Labelled photos from "traffic_sign_dataset_clase", an image-classification folder in farisea/my_rUBot_mecanum. The possible labels are: forbidden, give way, left, nothing, right, stop.

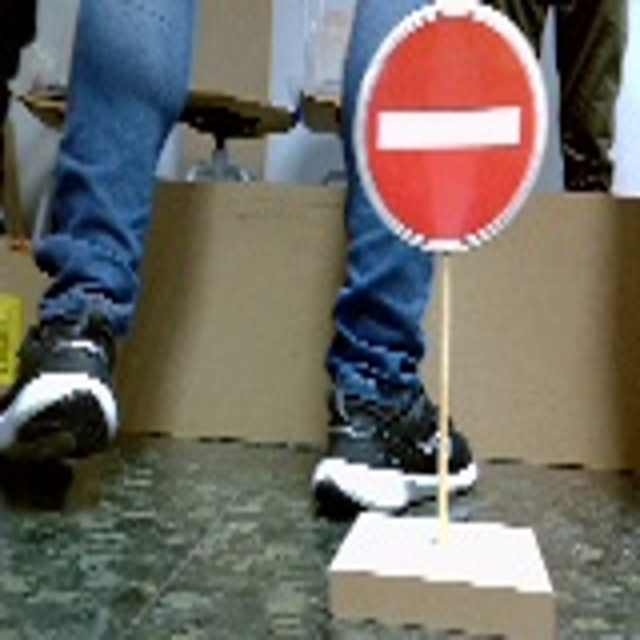
Label: forbidden

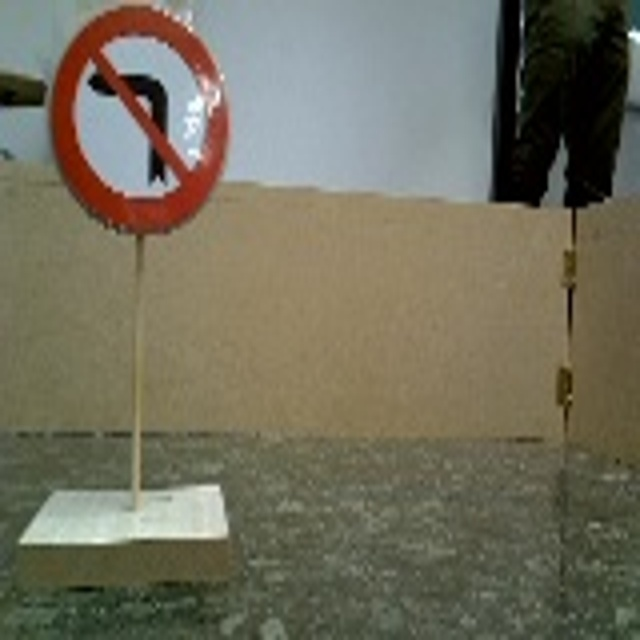
Label: right

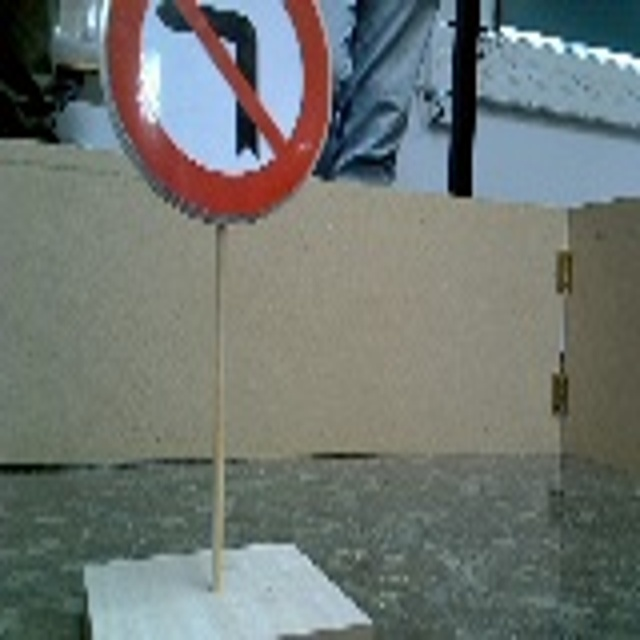
Label: right

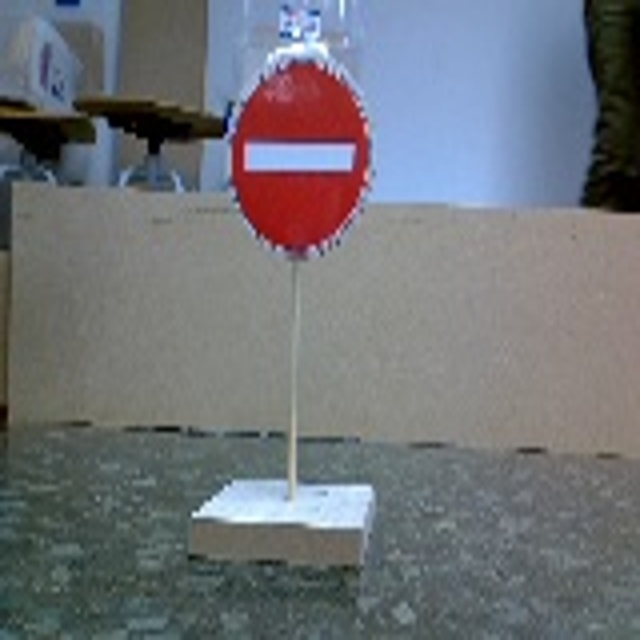
Label: forbidden

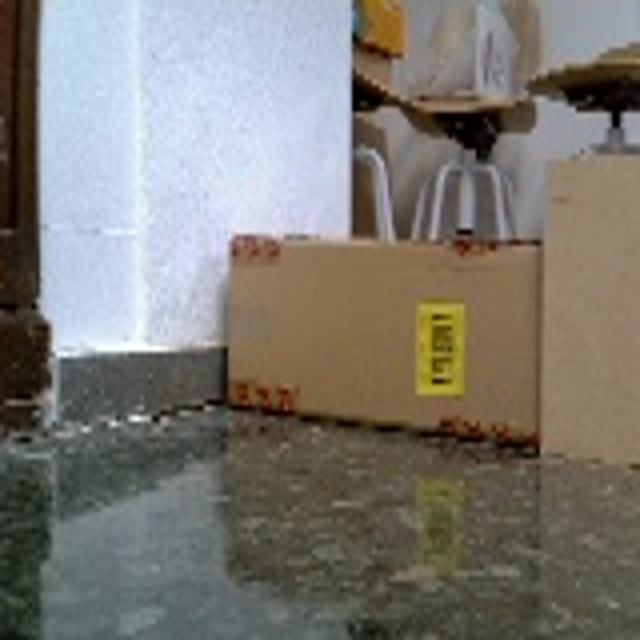
Label: nothing

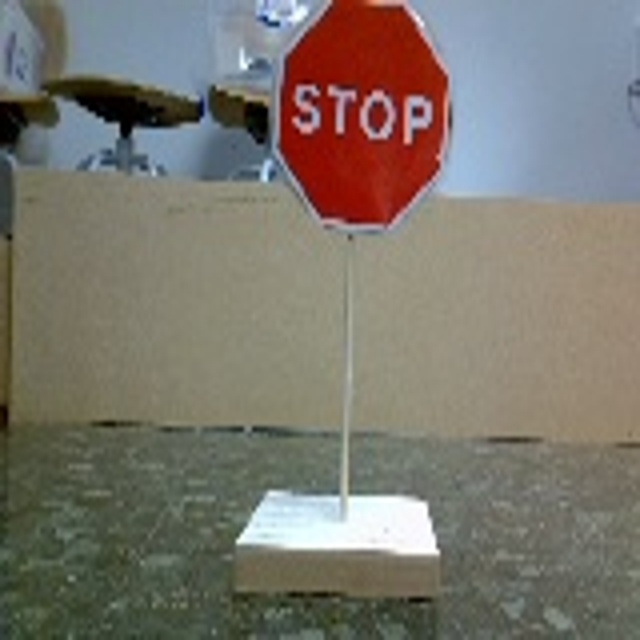
Label: stop
